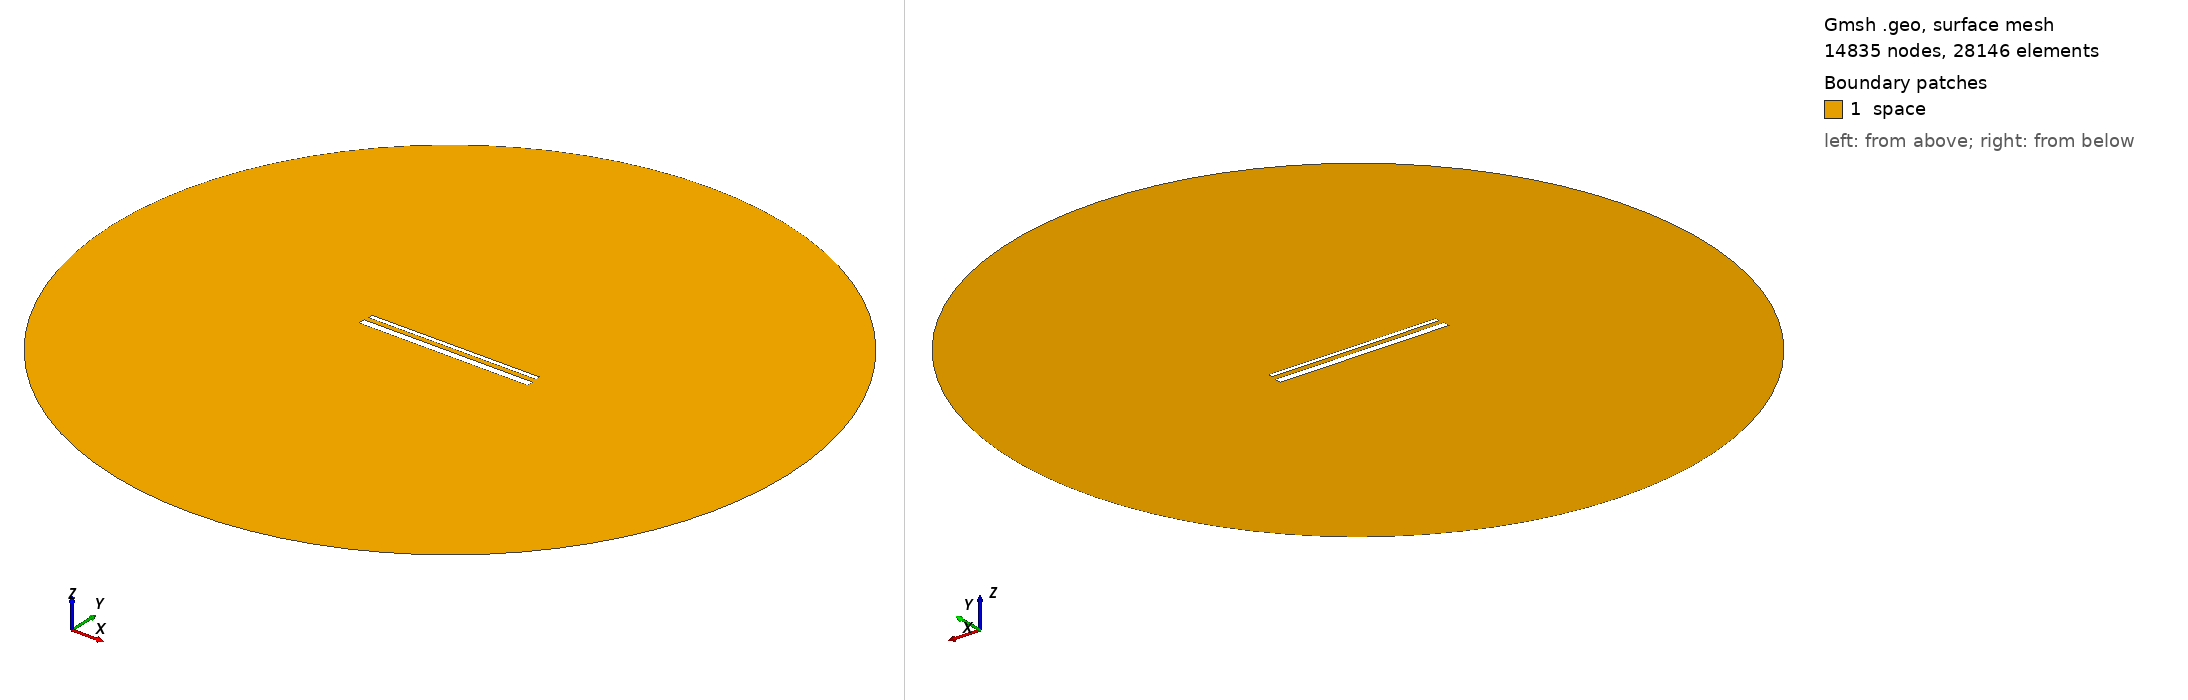

Gmsh geometry script, surface-meshed: 14835 nodes, 28146 surface elements. Boundary patches (legend numbers): 1 space. Left view from above one corner, right view from below the opposite corner. Legend entries are the model's physical surfaces. The drawing asked Gmsh for element sizes between 1% and 20% of the model's largest extent; the script's own settings can give other sizes.

=== 885.geo (drawn) ===
// Set the geometry kernel
SetFactory("OpenCASCADE");

//---------------------------------------
// Rectangles
//---------------------------------------

// Rectangle 1 (top)
Point(1) = {-49.455555555555556, 1.738888888888889, 0, 1.0};
Point(2) = {49.455555555555556, 1.738888888888889, 0, 1.0};
Point(3) = {49.455555555555556, 4.65, 0, 1.0};
Point(4) = {-49.455555555555556, 4.65, 0, 1.0};

Line(1) = {1, 2};
Line(2) = {2, 3};
Line(3) = {3, 4};
Line(4) = {4, 1};

Line Loop(1) = {1, 2, 3, 4};
Plane Surface(1) = {1};

Rotate { {0, 0, 1}, {0,  1.1944444444444444,  0}, 0.002 } {
  Surface{1};
}

// Rectangle 2 (bottom)
Point(5) = {-50,-1.1944444444444444, 0, 1.0};
Point(6) = { 50,-1.1944444444444444, 0, 1.0};
Point(7) = { 50,-5.194444444444445, 0, 1.0};
Point(8) = {-50,-5.194444444444445, 0, 1.0};

Line(5) = {5, 6};
Line(6) = {6, 7};
Line(7) = {7, 8};
Line(8) = {8, 5};

Line Loop(2) = {5, 6, 7, 8};
Plane Surface(2) = {2}; 


//---------------------------------------
// Circle
//---------------------------------------

// Define points
Point(9) = {0, 0, 0};        // Center
Point(10) = {200, 0, 0};     // Start point
Point(11) = {0, 200, 0};     // 90 degrees
Point(12) = {-200, 0, 0};    // 180 degrees
Point(13) = {0, -200, 0};    // 270 degrees

// Define circle arcs (each needs start, center, end)
Circle(9) = {10, 9, 11};
Circle(10) = {11, 9, 12};
Circle(11) = {12, 9, 13};
Circle(12) = {13, 9, 10};

// Define curve loop and surface if needed
Curve Loop(3) = {9, 10, 11, 12};
Surface(3) = {3};

// Subtract Rectangles from Circle
BooleanDifference{ Surface{3}; Delete; }{ Surface{1}; Surface{2}; Delete; }

//---------------------------------------
// Transfinite Lines and Surface
//---------------------------------------
r = 7;
Transfinite Line {1, 3} = 50*r Using Progression 1;
Transfinite Line {2, 4} = 2*r Using Progression 1;
Transfinite Line {5, 7} = 50*r Using Progression 1;
Transfinite Line {6, 8} = 2*r Using Progression 1;
Transfinite Line {9, 10, 11, 12} = 20 Using Progression 1;

//---------------------------------------
// Define Physical Groups
//---------------------------------------                

//--- Physical Curves
// Physical groups for boundaries
Physical Line("force_segment", 10) = {1};
Physical Line("upper_plate", 11) = {2, 3, 4};
Physical Line("lower_plate", 12) = {5, 6, 7, 8};
Physical Line("boundary", 20) = {9, 10, 11, 12};

//--- Physical Surfaces
Physical Surface("space", 30) = {3};

//---------------------------------------
// 6. Generate the Mesh
//---------------------------------------
Mesh 2;  // 2D mesh generation
